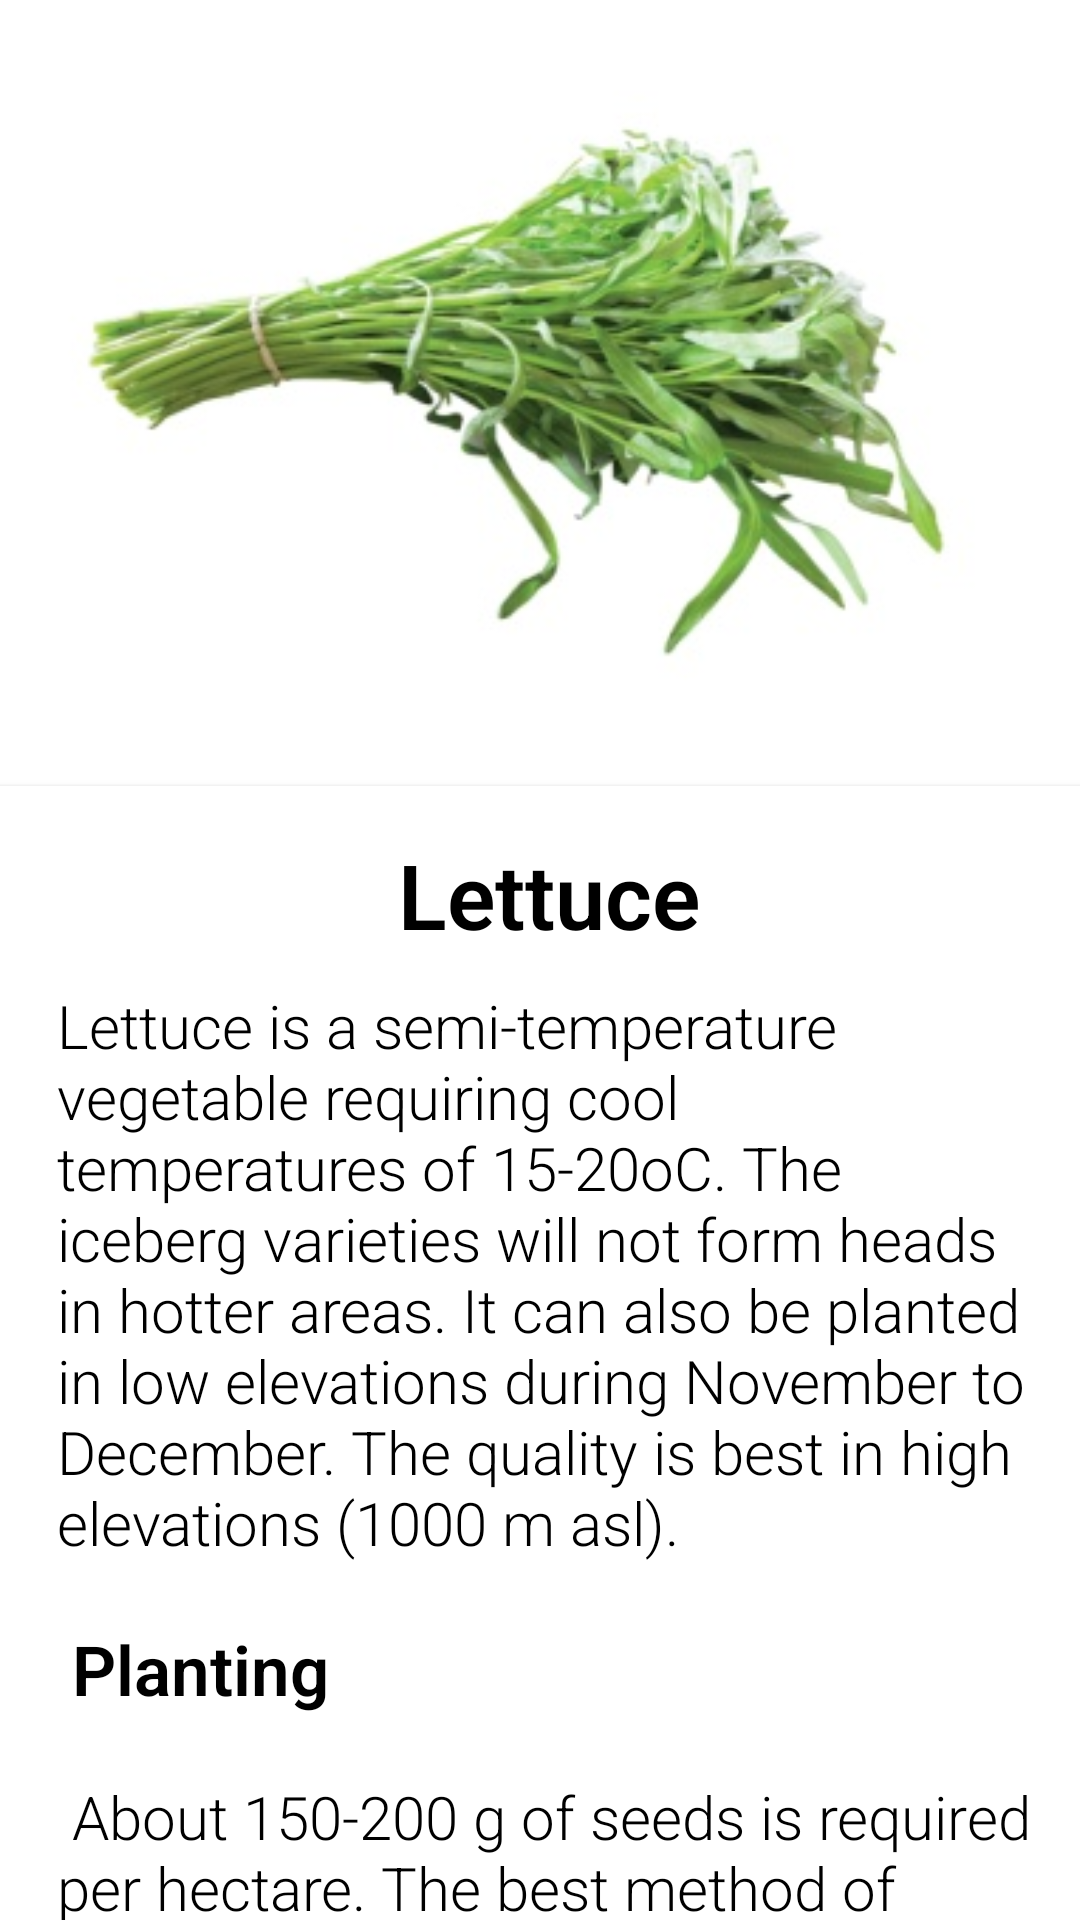

The Android layout XML behind this screen, and the referenced resources:
<!-- AndroidManifest.xml: application theme Theme.AgriHouse -->
<!-- res/layout/activity_lettuce.xml -->
<?xml version="1.0" encoding="utf-8"?>
<androidx.core.widget.NestedScrollView xmlns:android="http://schemas.android.com/apk/res/android"
    xmlns:app="http://schemas.android.com/apk/res-auto"
    xmlns:tools="http://schemas.android.com/tools"
    android:layout_width="match_parent"
    android:layout_height="match_parent"
    tools:context=".lettuce">

    <RelativeLayout
        android:layout_width="match_parent"
        android:layout_height="match_parent">

        <RelativeLayout
            android:id="@+id/layoutPicture"
            android:layout_width="match_parent"
            android:layout_height="242dp"
            android:layout_alignParentTop="true"
            android:layout_centerHorizontal="true"
            android:layout_marginTop="0dp">


            <ImageView
                android:id="@+id/imageView2"
                android:layout_width="match_parent"
                android:layout_height="match_parent"
                app:srcCompat="@drawable/kangkong" />
        </RelativeLayout>

        <androidx.cardview.widget.CardView
            android:id="@+id/layoutName"
            android:layout_marginTop="20dp"
            android:layout_below="@id/layoutPicture"
            android:layout_width="match_parent"
            android:layout_height="wrap_content"
            app:cardElevation="@dimen/cardview_default_elevation"
            app:cardCornerRadius="0dp">

            <LinearLayout
                android:layout_width="match_parent"
                android:layout_height="wrap_content"
                android:orientation="vertical"
                android:layout_margin="16dp">

                <TextView
                    android:text="Lettuce"
                    android:layout_marginLeft="3dp"
                    android:layout_marginBottom="10dp"
                    android:textSize="30sp"
                    android:textStyle="bold"
                    android:textColor="@color/black"
                    android:layout_gravity="center"
                    android:fontFamily="sans-serif-light"
                    android:layout_width="wrap_content"
                    android:layout_height="wrap_content" />

                <TextView
                    android:text="@string/Lettuce"
                    android:layout_marginLeft="3dp"
                    android:layout_marginBottom="10dp"
                    android:textSize="20sp"
                    android:textColor="@color/black"
                    android:fontFamily="sans-serif-light"
                    android:layout_width="wrap_content"
                    android:layout_height="wrap_content" />

            </LinearLayout>
        </androidx.cardview.widget.CardView>


    </RelativeLayout>

</androidx.core.widget.NestedScrollView>
<!-- resources referenced by this layout -->
<resources>
  <color name="black">#FF000000</color>
  <!-- drawable kangkong: png bitmap (drawable-v24, 81326 bytes) -->
  <string name="Lettuce">
  
      Lettuce is a semi-temperature vegetable requiring cool temperatures of 15-20oC. The iceberg varieties will not form heads in hotter areas. It can also be planted in low elevations during November to December. The quality is best in high elevations (1000 m asl).\n\n
      <font size="23"><b>Planting</b></font>\n\n
      About 150-200 g of seeds is required per hectare. The best method of seedling production is by line sowing in seed boxes or nursery beds with a soil mixture of 2 parts garden soil, 2 parts manure and 1 part rice hull charcoal. Water before sowing. Make lines 7-10 cm apart. Sow 200-400 seeds/m. Cover with the same mixture and mulch with rice hull of fine rice straw. Water daily and prick to nursery trays with the same soil mix after germination. Maintain under partial shade and harden by exposure to full sunlight one week before transplanting. The seedlings are ready for transplanting 3-4 weeks from sowing.\n\n
      <font size="23"><b>Fertilization</b></font>\n\n
      Apply sufficient animal manure at transplanting. Use tea manure or legume tea once a week, or as needed. Prepare tea manure by soaking manure in plastic drum. After two days, the resulting mixture, tea manure, is used as fertilizer to boost plant growth. Legume tea is prepared by soaking leaves of ipil-ipil or madre de cacao in water. The mixture is ready after 6-10 days.\n\n
      At transplanting, use 10g 14-14-14/hill as basal fertilizer side-dress with 5-10 g urea (46-0-0)/plant at 2-3 weeks after transplanting.\n\n
      <font size="23"><b>Harvesting</b></font>\n\n
      Harvest iceberg lettuce at 45-60 days from transplanting, when heads are firm. Harvest loose leaf lettuce as needed, preferably before bolting.\n\n
      For large-scale planting, sort the heads in the field and pack immediately in perforated carton boxes. If available, vacuum cooling at 1oC is best. Transport at 4oC.\n\n
  </string>
  <style name="Theme.AgriHouse" parent="Theme.MaterialComponents.DayNight.DarkActionBar">
          
          <item name="colorPrimary">#4CAF50</item>
          <item name="colorPrimaryVariant">#459C48</item>
          <item name="colorOnPrimary">@color/white</item>
          
          <item name="colorSecondary">@color/teal_200</item>
          <item name="colorSecondaryVariant">@color/teal_700</item>
          <item name="colorOnSecondary">@color/black</item>
          
          <item name="android:statusBarColor" tools:targetApi="l">?attr/colorPrimaryVariant</item>
          
      </style>
  <color name="white">#FFFFFFFF</color>
  <color name="teal_200">#FF03DAC5</color>
  <color name="teal_700">#FF018786</color>
</resources>
